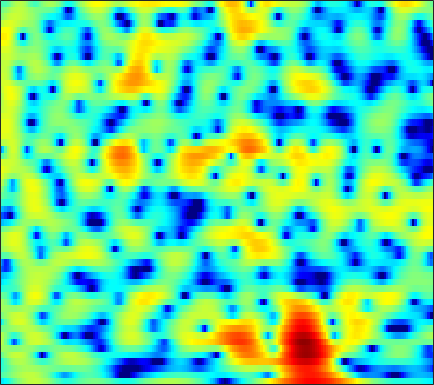

The file beside this chart, header and first rows:
-5.349, -5.2059, -4.6949, -3.9117, -3.2285, -2.2818, -1.3632, -0.7273, 0.030274, 0.68, 1.2219, 1.5566, 1.9097, 2.1571, 2.2768, 2.3496, 2.3243, 2.2413, 2.0463, 1.7533, 1.372, 1.0306, 0.50166, -0.10156
-2.044, -1.672, -1.177, -0.6856, -0.3222, 0.1478, 0.5933, 0.9048, 1.283, 1.608, 1.872, 2.026, 2.167, 2.231, 2.225, 2.141, 1.965, 1.77, 1.421, 0.9632, 0.3875, -0.1268, -0.9331, -1.888
-3.338, -2.739, -2, -1.332, -0.8775, -0.3395, 0.1247, 0.4211, 0.7472, 0.9944, 1.163, 1.241, 1.284, 1.264, 1.212, 1.1, 0.95, 0.8176, 0.6213, 0.4132, 0.1994, 0.03752, -0.1761, -0.3821
-3.922, -2.829, -1.591, -0.5753, 0.05154, 0.7232, 1.221, 1.485, 1.697, 1.758, 1.663, 1.492, 1.133, 0.6302, 0.1705, -0.5312, -1.278, -1.811, -2.384, -2.675, -2.612, -2.355, -1.825, -1.195
-1.28, -0.4691, 0.4321, 1.154, 1.584, 2.027, 2.321, 2.445, 2.484, 2.373, 2.095, 1.76, 1.107, 0.1654, -0.7778, -2.451, -4.808, -7.271, -12.21, -18.3, -12.81, -8.843, -5.382, -3.073
1.192, 1.048, 0.8189, 0.5718, 0.3963, 0.2278, 0.1699, 0.2071, 0.3517, 0.5509, 0.7333, 0.8247, 0.8375, 0.6978, 0.4889, 0.09746, -0.3902, -0.7718, -1.211, -1.464, -1.48, -1.357, -1.08, -0.7831
2.337, 1.384, -0.2288, -2.393, -4.534, -8.23, -11.17, -9.653, -5.844, -2.9, -0.8462, 0.2705, 1.345, 2.066, 2.422, 2.706, 2.796, 2.753, 2.583, 2.313, 1.957, 1.623, 1.082, 0.4014
1.994, 1.321, 0.3204, -0.8047, -1.667, -2.617, -3.002, -2.766, -1.89, -0.7229, 0.4022, 1.118, 1.861, 2.376, 2.621, 2.785, 2.788, 2.695, 2.446, 2.051, 1.492, 0.9587, 0.0686, -1.061
-0.7845, -0.5302, -0.143, 0.2223, 0.4622, 0.7529, 1.035, 1.249, 1.527, 1.77, 1.954, 2.038, 2.064, 1.971, 1.808, 1.467, 1.032, 0.6827, 0.2084, -0.2494, -0.6794, -0.9925, -1.423, -1.905
-5.32, -2.985, -0.8834, 0.552, 1.338, 2.1, 2.624, 2.895, 3.117, 3.15, 2.995, 2.759, 2.254, 1.509, 0.7783, -0.4705, -2.036, -3.372, -5.131, -6.23, -6.066, -5.298, -4.069, -2.993
-0.4226, 0.08868, 0.7812, 1.395, 1.79, 2.202, 2.497, 2.632, 2.726, 2.689, 2.494, 2.212, 1.613, 0.7355, -0.1156, -1.619, -3.714, -5.796, -9.195, -11.82, -10.4, -8.128, -5.564, -3.694
1.165, 1.052, 0.907, 0.7432, 0.6305, 0.5265, 0.5133, 0.5656, 0.7156, 0.9395, 1.17, 1.292, 1.314, 1.139, 0.882, 0.3913, -0.2462, -0.7705, -1.447, -1.971, -2.244, -2.315, -2.307, -2.188
1.168, 0.8068, 0.07144, -1.018, -2.112, -3.854, -5.396, -5.613, -4.261, -2.16, -0.2621, 0.8663, 2.025, 2.774, 3.072, 3.213, 3.129, 2.922, 2.437, 1.738, 0.8356, 0.009723, -1.31, -2.855
-0.8095, -0.8769, -1.355, -2.338, -3.483, -5.582, -7.759, -8.187, -6.064, -3.047, -0.5644, 0.8593, 2.284, 3.295, 3.806, 4.185, 4.245, 4.098, 3.649, 2.883, 1.746, 0.6274, -1.307, -4.006
-3.901, -3.442, -3.059, -2.837, -2.729, -2.602, -2.359, -2.019, -1.363, -0.5412, 0.353, 1.017, 1.788, 2.38, 2.729, 3.033, 3.107, 3.021, 2.746, 2.274, 1.603, 0.9857, 0.04603, -0.944
-5.704, -5.127, -4.429, -3.784, -3.304, -2.655, -2.01, -1.508, -0.8101, -0.1176, 0.5293, 0.9813, 1.533, 1.982, 2.231, 2.45, 2.555, 2.55, 2.421, 2.175, 1.823, 1.49, 0.9728, 0.4023
-7.247, -6.936, -6.398, -5.691, -5.049, -4.065, -3.003, -2.234, -1.278, -0.4075, 0.3585, 0.8382, 1.363, 1.793, 2.028, 2.229, 2.347, 2.381, 2.342, 2.225, 2.047, 1.871, 1.573, 1.192
-9.987, -11.2, -12.3, -11.39, -9.592, -6.985, -4.7, -3.259, -1.721, -0.5416, 0.3597, 0.8745, 1.342, 1.629, 1.761, 1.849, 1.851, 1.823, 1.788, 1.765, 1.748, 1.745, 1.721, 1.644
-8.177, -10.16, -12.65, -11.63, -9.057, -5.772, -3.283, -1.875, -0.4399, 0.5625, 1.173, 1.424, 1.537, 1.356, 1.089, 0.6205, 0.07142, -0.2986, -0.5777, -0.5344, -0.2001, 0.1721, 0.7335, 1.264
-1.487, -1.605, -1.54, -1.144, -0.6781, 0.0663, 0.8693, 1.377, 1.879, 2.16, 2.145, 1.912, 1.357, 0.4372, -0.5642, -2.381, -4.825, -7.152, -10.18, -9.628, -6.414, -4.278, -2.106, -0.5287
0.7094, 1.114, 1.598, 2.012, 2.308, 2.627, 2.838, 2.932, 2.901, 2.647, 2.19, 1.668, 0.6862, -0.5404, -1.704, -3.576, -5.786, -7.633, -9.525, -9.143, -7.033, -5.344, -3.439, -2.085
1.122, 1.774, 2.455, 2.949, 3.222, 3.482, 3.54, 3.473, 3.219, 2.711, 1.989, 1.295, 0.07921, -1.301, -2.362, -3.751, -4.851, -5.233, -5.258, -4.795, -3.949, -3.29, -2.482, -1.971
1.243, 1.779, 2.362, 2.87, 3.151, 3.411, 3.535, 3.483, 3.233, 2.743, 1.881, 1.03, -0.5249, -2.78, -4.982, -9.052, -13.43, -12.64, -8.479, -5.367, -3.23, -2.08, -1.077, -0.549
-1.189, -0.797, -0.2493, 0.2828, 0.6788, 1.125, 1.536, 1.78, 1.942, 1.902, 1.558, 1.057, 0.127, -1.308, -2.638, -4.49, -5.869, -5.624, -4.247, -2.443, -0.9777, -0.1394, 0.6509, 1.111
-7.243, -6.696, -6.078, -5.66, -5.195, -4.237, -3.084, -2.126, -0.9668, -0.0841, 0.5927, 0.8376, 0.9813, 0.9402, 0.8177, 0.6584, 0.5619, 0.6228, 0.8021, 1.108, 1.408, 1.576, 1.713, 1.74
-10.94, -10.95, -12.31, -15.77, -19.37, -15.46, -9.513, -6.522, -3.594, -1.52, -0.02648, 0.8412, 1.629, 2.2, 2.472, 2.681, 2.821, 2.815, 2.796, 2.656, 2.437, 2.211, 1.82, 1.322
-6.771, -7.295, -8.349, -9.301, -9.607, -8.437, -6.328, -4.539, -2.455, -0.6759, 0.7109, 1.558, 2.487, 3.108, 3.447, 3.712, 3.776, 3.708, 3.453, 3.016, 2.392, 1.805, 0.8345, -0.3453
-2.609, -2.973, -3.299, -3.446, -3.368, -2.997, -2.272, -1.607, -0.5724, 0.4554, 1.46, 2.09, 2.803, 3.331, 3.587, 3.768, 3.694, 3.532, 3.068, 2.41, 1.477, 0.5971, -0.8447, -2.663
-0.6954, -1.134, -1.692, -2.202, -2.401, -2.473, -2.056, -1.534, -0.5854, 0.4473, 1.439, 2.116, 2.785, 3.303, 3.518, 3.609, 3.466, 3.204, 2.642, 1.835, 0.7657, -0.2087, -1.723, -3.499
0.6016, -0.2156, -1.767, -3.83, -5.597, -7.465, -6.805, -4.878, -2.278, -0.129, 1.452, 2.388, 3.285, 3.83, 4.052, 4.064, 3.86, 3.487, 2.854, 1.917, 0.8091, -0.2147, -1.802, -3.629
2.223, 1.306, -0.3495, -2.799, -5.136, -8.176, -7.266, -4.756, -1.681, 0.4735, 2.065, 2.831, 3.59, 3.926, 3.984, 3.821, 3.365, 2.897, 2.049, 1.069, -0.09096, -1.036, -2.472, -4.189
3.294, 2.86, 2.127, 1.371, 0.8358, 0.449, 0.408, 0.6566, 1.131, 1.693, 2.113, 2.367, 2.439, 2.329, 2.049, 1.478, 0.6043, -0.1772, -1.483, -2.829, -4.185, -4.947, -5.593, -5.978
3.82, 3.582, 3.187, 2.884, 2.626, 2.412, 2.212, 2.114, 1.951, 1.843, 1.593, 1.452, 1.046, 0.5851, 0.07004, -0.822, -2.06, -3.33, -5.578, -8.877, -13.5, -16.51, -13.79, -9.845
3.178, 2.931, 2.8, 2.774, 2.787, 2.678, 2.476, 2.202, 1.736, 1.123, 0.4654, -0.04288, -0.5673, -1.023, -1.319, -1.807, -2.526, -3.288, -4.697, -6.531, -8.583, -9.308, -8.431, -6.448
-1.408, -1.29, 0.07055, 1.359, 2.103, 2.559, 2.515, 2.113, 1.153, -0.4456, -2.38, -4.108, -5.345, -4.946, -3.868, -2.526, -1.616, -1.219, -1.023, -1.067, -1.125, -1.15, -1.041, -0.7249
-8.421, -6.131, -1.594, 1.069, 2.168, 2.962, 2.956, 2.523, 1.279, -0.8046, -3.973, -7.662, -12.08, -8.444, -5.251, -2.299, -0.4956, 0.4124, 1.175, 1.555, 1.715, 1.654, 1.403, 0.957
1.926, 1.916, 2.241, 2.655, 2.904, 2.969, 2.716, 2.32, 1.499, 0.4717, -0.6868, -1.438, -2.037, -2.102, -1.734, -1.134, -0.3989, 0.02654, 0.5106, 0.7737, 0.7382, 0.5461, -0.03192, -1.111
3.286, 3.346, 3.326, 3.258, 3.153, 2.841, 2.378, 1.901, 1.143, 0.2858, -0.6551, -1.241, -1.989, -2.411, -2.538, -2.433, -2.086, -1.75, -1.289, -0.9158, -0.7456, -0.7697, -1.065, -1.675
3.559, 3.674, 3.702, 3.566, 3.333, 2.891, 2.243, 1.606, 0.5715, -0.7123, -2.206, -3.461, -5.208, -6.653, -7.263, -6.897, -5.787, -4.69, -3.421, -2.369, -1.567, -1.17, -0.8538, -0.7417
3.41, 3.587, 3.695, 3.584, 3.346, 2.873, 2.147, 1.417, 0.1968, -1.436, -3.519, -5.582, -9.412, -16.13, -31.09, -16.23, -10.06, -7.309, -4.897, -3.189, -1.939, -1.247, -0.5433, -0.0671
2.749, 3.023, 3.235, 3.232, 3.094, 2.701, 2.064, 1.446, 0.3891, -0.9349, -2.441, -3.751, -5.479, -6.901, -7.529, -7.327, -6.331, -5.393, -4.072, -2.919, -1.927, -1.3, -0.6076, -0.09204
1.942, 2.412, 2.805, 2.995, 2.996, 2.752, 2.283, 1.79, 0.9303, -0.06466, -1.194, -2.075, -3.121, -3.997, -4.417, -4.606, -4.417, -4.09, -3.447, -2.741, -2.043, -1.552, -0.9926, -0.5137
1.385, 2.151, 2.892, 3.327, 3.438, 3.356, 2.994, 2.52, 1.678, 0.599, -0.757, -1.854, -3.455, -4.986, -5.797, -6.297, -5.914, -5.277, -4.342, -3.421, -2.701, -2.255, -1.774, -1.351
1.269, 2.358, 3.421, 4.012, 4.202, 4.182, 3.828, 3.357, 2.467, 1.186, -0.5278, -2.141, -5.16, -9.725, -15.43, -19.61, -11.42, -8.195, -5.727, -4.385, -3.794, -3.726, -3.877, -4.056
1.93, 2.818, 3.629, 4.044, 4.153, 3.984, 3.553, 3.111, 2.315, 1.3, 0.09946, -1.003, -2.727, -4.592, -5.745, -6.354, -5.705, -4.809, -3.998, -3.797, -4.306, -5.348, -8.026, -13.55
2.5, 2.87, 3.07, 2.992, 2.717, 2.101, 1.309, 0.6723, -0.09026, -0.5864, -0.8369, -1.001, -1.106, -1.185, -1.267, -1.266, -1.198, -1.203, -1.284, -1.622, -2.316, -3.072, -4.37, -5.552
2.477, 2.573, 2.384, 1.758, 0.93, -0.6312, -2.873, -5.004, -7.469, -7.153, -4.963, -3.31, -1.663, -0.5462, 0.03205, 0.5584, 0.8337, 0.8629, 0.7829, 0.5443, 0.1482, -0.2051, -0.6437, -0.9511
2.19, 2.359, 2.228, 1.591, 0.7525, -0.9223, -3.428, -5.994, -9.51, -8.737, -5.256, -3.149, -1.114, 0.264, 0.9984, 1.604, 1.892, 1.969, 1.827, 1.483, 0.9819, 0.5253, -0.141, -0.7919
1.907, 2.255, 2.406, 2.199, 1.84, 1.153, 0.3508, -0.2364, -0.7418, -0.781, -0.3849, 0.04231, 0.7008, 1.273, 1.607, 1.86, 1.904, 1.83, 1.467, 0.8354, -0.05937, -0.922, -2.398, -4.264
2.203, 2.497, 2.658, 2.601, 2.461, 2.119, 1.71, 1.425, 1.116, 0.9316, 0.8688, 0.9069, 1.05, 1.198, 1.266, 1.284, 1.164, 0.9471, 0.4653, -0.2773, -1.332, -2.386, -4.215, -6.784
3.087, 3.225, 3.219, 3.018, 2.747, 2.259, 1.658, 1.192, 0.5906, 0.1151, -0.1403, -0.1493, -0.04423, 0.1607, 0.3095, 0.4389, 0.4091, 0.2285, -0.1415, -0.706, -1.471, -2.186, -3.261, -4.437
4.259, 4.288, 4.136, 3.722, 3.2, 2.267, 1.014, -0.1533, -1.883, -3.451, -4.069, -3.742, -2.697, -1.566, -0.8724, -0.276, -0.03065, -0.03095, -0.2887, -0.756, -1.354, -1.802, -2.397, -2.852
5.01, 5.088, 4.963, 4.519, 3.94, 2.755, 0.981, -0.9149, -4.676, -11.7, -22.14, -10.81, -5.229, -2.454, -1.251, -0.3755, -0.1114, -0.214, -0.7738, -1.681, -2.783, -3.563, -4.273, -4.38
4.042, 4.366, 4.523, 4.372, 4.08, 3.371, 2.325, 1.351, -0.1065, -1.401, -2, -1.853, -1.199, -0.5105, -0.1492, -0.006563, -0.322, -0.9299, -2.215, -4.241, -7.283, -10.69, -16.18, -13.77
1.874, 2.481, 3.011, 3.271, 3.301, 3.175, 2.875, 2.576, 2.143, 1.731, 1.398, 1.195, 1.018, 0.8368, 0.6552, 0.2579, -0.3991, -1.109, -2.383, -4.12, -6.329, -8.159, -9.955, -9.693
0.1374, 0.8356, 1.562, 2.077, 2.319, 2.535, 2.623, 2.614, 2.518, 2.345, 2.11, 1.908, 1.604, 1.263, 0.9586, 0.4929, -0.05103, -0.4924, -1.19, -1.951, -2.756, -3.336, -3.939, -4.361
-0.7261, -0.2422, 0.3577, 0.8992, 1.295, 1.72, 2.053, 2.218, 2.307, 2.249, 2.054, 1.841, 1.434, 0.9659, 0.6067, 0.1927, -0.101, -0.2578, -0.3866, -0.4883, -0.6162, -0.7401, -0.9949, -1.354
-1.895, -1.918, -1.744, -1.195, -0.5743, 0.3194, 1.114, 1.581, 1.965, 2.036, 1.776, 1.347, 0.4942, -0.6058, -1.436, -2.22, -2.261, -1.84, -0.9277, -0.03126, 0.6904, 1.075, 1.335, 1.352
